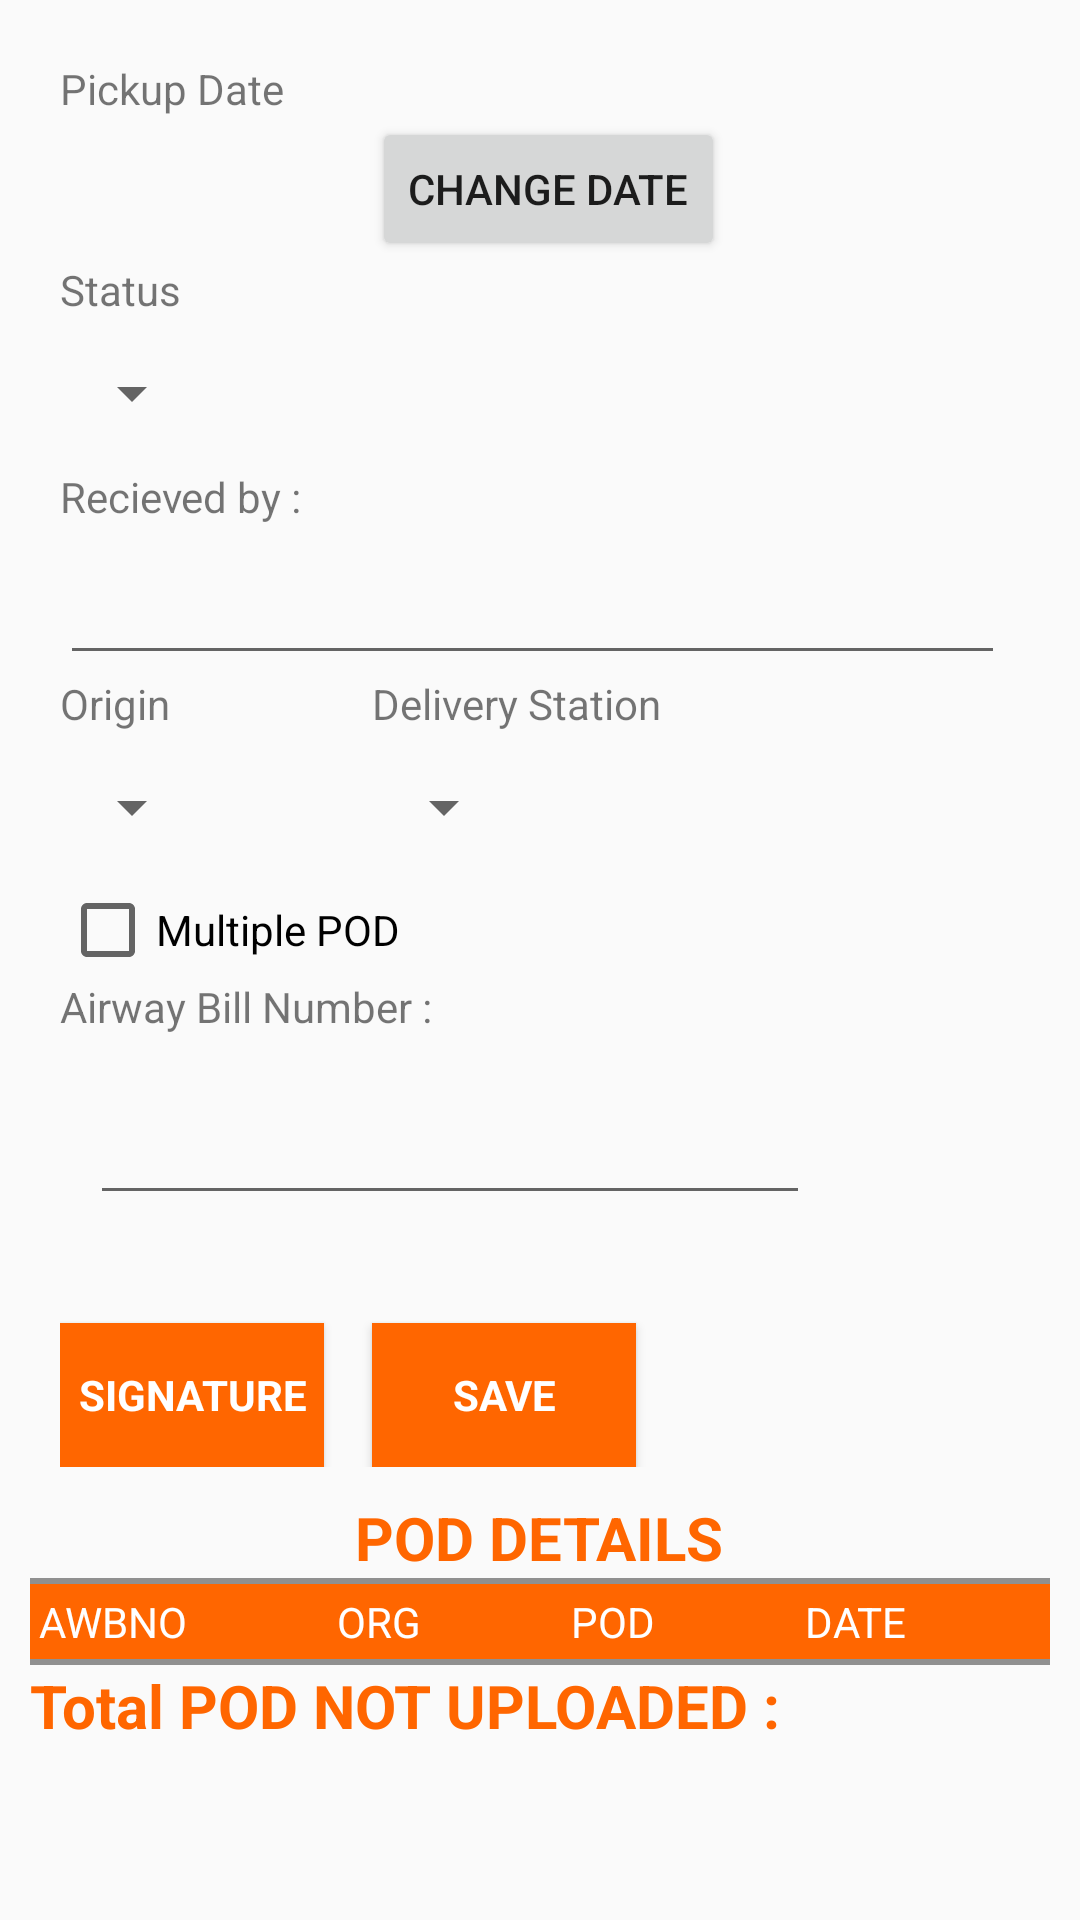

Layout XML and referenced resources for this Android screen:
<!-- AndroidManifest.xml: application theme AppTheme -->
<!-- res/layout/activity_pod.xml -->
<LinearLayout xmlns:android="http://schemas.android.com/apk/res/android"
        xmlns:tools="http://schemas.android.com/tools"
        android:layout_width="wrap_content"
        android:layout_height="wrap_content"
        android:paddingBottom="@dimen/activity_vertical_margin"
        android:paddingLeft="@dimen/activity_horizontal_margin"
        android:paddingRight="@dimen/activity_horizontal_margin"
        android:paddingTop="@dimen/activity_vertical_margin"
        android:id="@+id/podLayout"
        android:orientation="vertical">

        <ScrollView
            android:layout_width="match_parent"
            android:layout_height="match_parent"
            android:id="@+id/scrollView" >
        <LinearLayout
                android:layout_width="match_parent"
                android:layout_height="match_parent"
                android:id="@+id/detailsView"
                android:orientation="vertical" >
        <GridLayout xmlns:android="http://schemas.android.com/apk/res/android"
            xmlns:tools="http://schemas.android.com/tools"
            android:id="@+id/GridLayout1"
            android:layout_width="wrap_content"
            android:layout_height="wrap_content"
            android:columnCount="2"
            android:rowCount="20"
            android:padding="10dp"
            android:orientation="horizontal"
            tools:context=".GridLayoutActivity">


            <TextView
                android:layout_width="wrap_content"
                android:layout_height="wrap_content"
                android:text="Pickup Date"
                android:layout_row="0"
                android:layout_columnSpan="2" />

            <TextView
                android:id="@+id/txtExitDate"
                android:layout_width="wrap_content"
                android:layout_height="wrap_content"
                android:text=""
                android:layout_column="0"
                android:textAppearance="?android:attr/textAppearanceLarge" />
            <Button
                android:id="@+id/changeDate"
                android:layout_width="wrap_content"
                android:layout_height="wrap_content"
                android:layout_column="1"
                android:text="Change Date" />


            
                
                
                
                
                
                
            <TextView
                android:layout_width="wrap_content"
                android:layout_height="wrap_content"
                android:text="Status"
                android:layout_column="0"
                android:layout_columnSpan="2" />
            <Spinner
                android:layout_width="match_parent"
                android:layout_height="50dp"
                android:id="@+id/spnPodStatus"
                android:layout_weight="1"
                android:layout_columnSpan="2"/>
            <TextView
                android:layout_width="wrap_content"
                android:layout_height="wrap_content"
                android:text="Recieved by :"
                android:layout_columnSpan="2" />
            <EditText
                android:layout_width="match_parent"
                android:layout_height="50dp"
                android:inputType="text"
                android:ems="15"
                android:id="@+id/txtRecievedBy"
                android:layout_columnSpan="2" />
            
                
                
                
                
                
            
                
                
                
                
                
                
            <TextView
                android:layout_width="wrap_content"
                android:layout_height="wrap_content"
                android:text="Origin"
                android:layout_row="0"
                android:layout_columnSpan="1" />
            <TextView
                android:layout_width="wrap_content"
                android:layout_height="wrap_content"
                android:text="Delivery Station"
                android:layout_row="0"
                android:layout_columnSpan="1" />
            <Spinner
                android:layout_width="match_parent"
                android:layout_height="50dp"
                android:id="@+id/spnPodOrigin"
                android:layout_weight="1"
                android:layout_columnSpan="1"/>
            <Spinner
                android:layout_width="match_parent"
                android:layout_height="50dp"
                android:id="@+id/spnPodDeliveryStation"
                android:layout_weight="1"
                android:layout_columnSpan="1"/>
            <CheckBox
                android:layout_width="wrap_content"
                android:layout_height="wrap_content"
                android:text="Multiple POD"
                android:id="@+id/chkMultiplePOD"
                android:layout_column="0"
                android:layout_columnSpan="2" />

            <TextView
                android:layout_width="wrap_content"
                android:layout_height="wrap_content"
                android:text="Airway Bill Number :"
                android:layout_column="0"
                android:layout_columnSpan="2"/>

                <LinearLayout xmlns:android="http://schemas.android.com/apk/res/android"
                    xmlns:tools="http://schemas.android.com/tools"
                    android:orientation="horizontal"
                    android:layout_width="wrap_content"
                    android:layout_height="wrap_content"
                    android:columnCount="3"
                    android:rowCount="1"
                    android:padding="10dp"
                    android:layout_columnSpan="2">

                    <EditText
                        android:layout_width="300dp"
                        android:layout_height="50dp"
                        android:inputType="text"
                        android:layout_weight="1"
                        android:ems="15"
                        android:id="@+id/txtPodAwbno"/>
                    <Button
                        android:layout_width="50dp"
                        android:layout_height="50dp"
                        android:id="@+id/btnbarcode"
                        android:layout_margin="5dp"
                        android:background="@drawable/barcode"
                        android:layout_gravity="bottom"/>
                </LinearLayout>


            <Button
                android:id="@+id/btnSignature"
                style="?android:textAppearanceSmall"
                android:layout_width="wrap_content"
                android:layout_height="wrap_content"
                android:layout_marginRight="16dp"
                android:layout_marginTop="16dp"
                android:text="Signature"
                android:textStyle="bold"
                android:textColor="@color/colorWhite"
                android:background="@color/colorPrimary"/>
            <Button
                android:id="@+id/btnSavePod"
                style="?android:textAppearanceSmall"
                android:layout_width="match_parent"
                android:layout_height="wrap_content"
                android:layout_marginTop="16dp"
                android:text="Save"
                android:textStyle="bold"
                android:textColor="@color/colorWhite"
                android:background="@color/colorPrimary"/>

        </GridLayout>
            <TextView
                android:layout_width="wrap_content"
                android:layout_height="wrap_content"
                android:text="POD DETAILS"
                android:textStyle="bold"
                android:textSize="20dp"
                android:textColor="@color/colorPrimary"
                android:layout_gravity="center"/>



            <TableLayout
                android:id="@+id/tbPodDetails"
                android:layout_width="wrap_content"
                android:layout_height="wrap_content"
                android:stretchColumns="0,1,2,3"
                android:scrollbars="horizontal">

                

                <View
                    android:layout_height="2dip"
                    android:background="#FF909090" />

                <TableRow android:background="@color/colorPrimary"
                    android:scrollbars="horizontal"
                    android:layout_width="wrap_content">

                    <TextView
                        android:layout_width="wrap_content"
                        android:padding="3dip"
                        android:text="AWBNO"
                        android:textAppearance="?android:attr/textAppearanceSmall"
                        android:textColor="#FFFFFF" />
                    <TextView
                        android:layout_width="wrap_content"
                        android:padding="3dip"
                        android:text="ORG"
                        android:textAppearance="?android:attr/textAppearanceSmall"
                        android:textColor="#FFFFFF" />
                    <TextView
                        android:layout_width="wrap_content"
                        android:padding="3dip"
                        android:text="POD"
                        android:textAppearance="?android:attr/textAppearanceSmall"
                        android:textColor="#FFFFFF" />

                    <TextView
                        android:layout_width="wrap_content"
                        android:padding="3dip"
                        android:text="DATE"
                        android:textAppearance="?android:attr/textAppearanceSmall"
                        android:textColor="#FFFFFF" />

                </TableRow>

                <View
                    android:layout_height="2dip"
                    android:background="#FF909090" />

            </TableLayout>
            <TextView
            android:layout_width="wrap_content"
            android:layout_height="wrap_content"
            android:text="Total POD NOT UPLOADED :"
            android:textStyle="bold"
            android:textSize="20dp"
            android:textColor="@color/colorPrimary"
            android:orientation="vertical"/>
            <TextView
                android:layout_width="wrap_content"
                android:layout_height="wrap_content"
                android:id="@+id/txtTotalPOD"
                android:textStyle="bold"
                android:textSize="20dp"
                android:orientation="vertical"
                android:textColor="@color/colorPrimary"/>
        </LinearLayout>

    </ScrollView>


    </LinearLayout>
<!-- resources referenced by this layout -->
<resources>
  <color name="colorPrimary">#ff6600</color>
  <color name="colorWhite">#FFFFFF</color>
  <dimen name="activity_horizontal_margin">10dp</dimen>
  <dimen name="activity_vertical_margin">10dp</dimen>
  <style name="AppTheme" parent="Theme.AppCompat.Light.DarkActionBar">
          
          <item name="colorPrimary">@color/colorPrimary</item>
          <item name="colorPrimaryDark">@color/colorPrimaryDark</item>
          <item name="colorAccent">@color/colorAccent</item>
      </style>
  <color name="colorPrimaryDark">#ff6600</color>
  <color name="colorAccent">#ff6600</color>
</resources>
